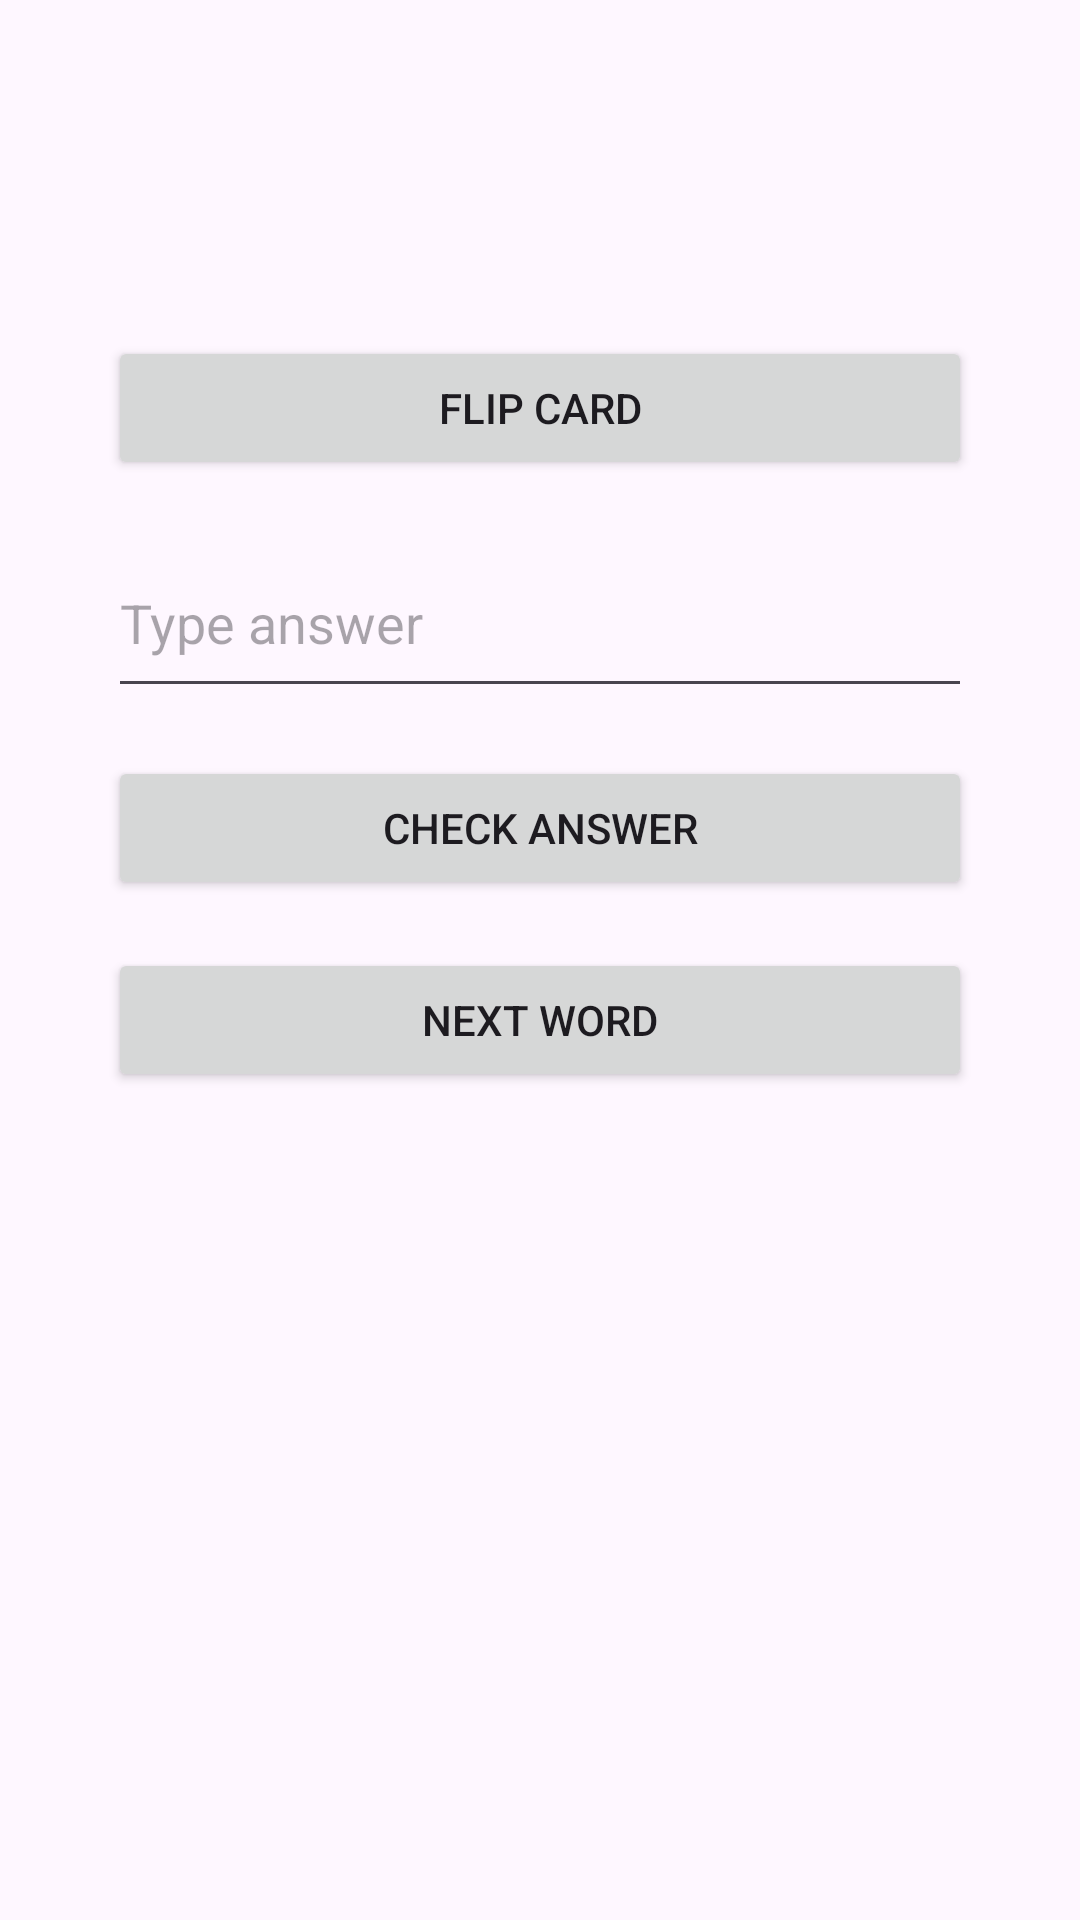

Here is an Android app screen rendered from its layout file. Give the layout XML and the strings, colors and styles it references.
<!-- AndroidManifest.xml: application theme Theme.TOEICVocaApp -->
<!-- res/layout/activity_flashcard.xml -->
<?xml version="1.0" encoding="utf-8"?>

<LinearLayout xmlns:android="http://schemas.android.com/apk/res/android"
    android:layout_width="match_parent"
    android:layout_height="match_parent"
    android:orientation="vertical"
    android:padding="36dp">

    <TextView
        android:id="@+id/wordText"
        android:layout_width="match_parent"
        android:layout_height="60dp"
        android:gravity="center"
        android:textSize="24sp" />

    <Button
        android:id="@+id/flipButton"
        android:layout_width="match_parent"
        android:layout_height="wrap_content"
        android:layout_marginTop="16dp"
        android:text="Flip Card" />

    <EditText
        android:id="@+id/inputAnswer"
        android:layout_width="match_parent"
        android:layout_marginTop="16dp"
        android:layout_height="60dp"
        android:hint="Type answer" />

    <Button
        android:id="@+id/checkButton"
        android:layout_width="match_parent"
        android:layout_height="wrap_content"
        android:layout_marginTop="16dp"
        android:text="Check Answer" />

    <Button
        android:id="@+id/nextButton"
        android:layout_width="match_parent"
        android:layout_height="wrap_content"
        android:layout_marginTop="16dp"
        android:text="Next Word" />

</LinearLayout>
<!-- resources referenced by this layout -->
<resources>
  <style name="Theme.TOEICVocaApp" parent="Base.Theme.TOEICVocaApp" />
  <style name="Base.Theme.TOEICVocaApp" parent="Theme.Material3.DayNight.NoActionBar">
          
          
      </style>
</resources>
